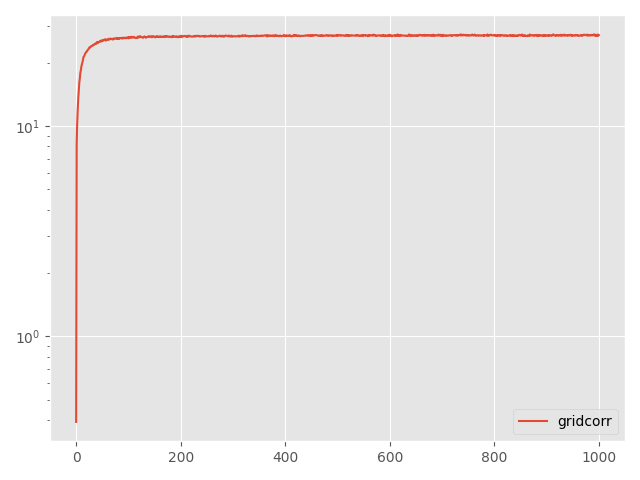

Data behind this chart, as committed beside it:
Step, topology, method, lr, clip, momentum, sigma, sigma-cor, epsilon, loss
0, grid, corr, 0.1, 0.1, 0.0, 3.957, 18.66, 5, 0.3914
5, grid, corr, 0.1, 0.1, 0.0, 3.957, 18.66, 5, 8.207
10, grid, corr, 0.1, 0.1, 0.0, 3.957, 18.66, 5, 10.33
15, grid, corr, 0.1, 0.1, 0.0, 3.957, 18.66, 5, 12.01
20, grid, corr, 0.1, 0.1, 0.0, 3.957, 18.66, 5, 13.5
25, grid, corr, 0.1, 0.1, 0.0, 3.957, 18.66, 5, 14.76
30, grid, corr, 0.1, 0.1, 0.0, 3.957, 18.66, 5, 16.04
35, grid, corr, 0.1, 0.1, 0.0, 3.957, 18.66, 5, 16.84
40, grid, corr, 0.1, 0.1, 0.0, 3.957, 18.66, 5, 17.91
45, grid, corr, 0.1, 0.1, 0.0, 3.957, 18.66, 5, 18.45
50, grid, corr, 0.1, 0.1, 0.0, 3.957, 18.66, 5, 19.2
55, grid, corr, 0.1, 0.1, 0.0, 3.957, 18.66, 5, 19.67
60, grid, corr, 0.1, 0.1, 0.0, 3.957, 18.66, 5, 20.15
65, grid, corr, 0.1, 0.1, 0.0, 3.957, 18.66, 5, 20.57
70, grid, corr, 0.1, 0.1, 0.0, 3.957, 18.66, 5, 21.27
75, grid, corr, 0.1, 0.1, 0.0, 3.957, 18.66, 5, 21.46
80, grid, corr, 0.1, 0.1, 0.0, 3.957, 18.66, 5, 21.65
85, grid, corr, 0.1, 0.1, 0.0, 3.957, 18.66, 5, 22.05
90, grid, corr, 0.1, 0.1, 0.0, 3.957, 18.66, 5, 22.22
95, grid, corr, 0.1, 0.1, 0.0, 3.957, 18.66, 5, 22.49
100, grid, corr, 0.1, 0.1, 0.0, 3.957, 18.66, 5, 22.53
105, grid, corr, 0.1, 0.1, 0.0, 3.957, 18.66, 5, 22.75
110, grid, corr, 0.1, 0.1, 0.0, 3.957, 18.66, 5, 23.02
115, grid, corr, 0.1, 0.1, 0.0, 3.957, 18.66, 5, 23.09
120, grid, corr, 0.1, 0.1, 0.0, 3.957, 18.66, 5, 23.34
125, grid, corr, 0.1, 0.1, 0.0, 3.957, 18.66, 5, 23.59
130, grid, corr, 0.1, 0.1, 0.0, 3.957, 18.66, 5, 23.71
135, grid, corr, 0.1, 0.1, 0.0, 3.957, 18.66, 5, 23.64
140, grid, corr, 0.1, 0.1, 0.0, 3.957, 18.66, 5, 23.81
145, grid, corr, 0.1, 0.1, 0.0, 3.957, 18.66, 5, 24.04
150, grid, corr, 0.1, 0.1, 0.0, 3.957, 18.66, 5, 24.08
155, grid, corr, 0.1, 0.1, 0.0, 3.957, 18.66, 5, 24.12
160, grid, corr, 0.1, 0.1, 0.0, 3.957, 18.66, 5, 24.1
165, grid, corr, 0.1, 0.1, 0.0, 3.957, 18.66, 5, 24.37
170, grid, corr, 0.1, 0.1, 0.0, 3.957, 18.66, 5, 24.41
175, grid, corr, 0.1, 0.1, 0.0, 3.957, 18.66, 5, 24.4
180, grid, corr, 0.1, 0.1, 0.0, 3.957, 18.66, 5, 24.63
185, grid, corr, 0.1, 0.1, 0.0, 3.957, 18.66, 5, 24.61
190, grid, corr, 0.1, 0.1, 0.0, 3.957, 18.66, 5, 24.58
195, grid, corr, 0.1, 0.1, 0.0, 3.957, 18.66, 5, 24.92
200, grid, corr, 0.1, 0.1, 0.0, 3.957, 18.66, 5, 25.09
205, grid, corr, 0.1, 0.1, 0.0, 3.957, 18.66, 5, 24.75
210, grid, corr, 0.1, 0.1, 0.0, 3.957, 18.66, 5, 25.09
215, grid, corr, 0.1, 0.1, 0.0, 3.957, 18.66, 5, 25.08
220, grid, corr, 0.1, 0.1, 0.0, 3.957, 18.66, 5, 25.14
225, grid, corr, 0.1, 0.1, 0.0, 3.957, 18.66, 5, 25.29
230, grid, corr, 0.1, 0.1, 0.0, 3.957, 18.66, 5, 25.19
235, grid, corr, 0.1, 0.1, 0.0, 3.957, 18.66, 5, 25.43
240, grid, corr, 0.1, 0.1, 0.0, 3.957, 18.66, 5, 25.49
245, grid, corr, 0.1, 0.1, 0.0, 3.957, 18.66, 5, 25.25
250, grid, corr, 0.1, 0.1, 0.0, 3.957, 18.66, 5, 25.59
255, grid, corr, 0.1, 0.1, 0.0, 3.957, 18.66, 5, 25.56
260, grid, corr, 0.1, 0.1, 0.0, 3.957, 18.66, 5, 25.46
265, grid, corr, 0.1, 0.1, 0.0, 3.957, 18.66, 5, 25.59
270, grid, corr, 0.1, 0.1, 0.0, 3.957, 18.66, 5, 25.79
275, grid, corr, 0.1, 0.1, 0.0, 3.957, 18.66, 5, 25.64
280, grid, corr, 0.1, 0.1, 0.0, 3.957, 18.66, 5, 25.83
285, grid, corr, 0.1, 0.1, 0.0, 3.957, 18.66, 5, 25.49
290, grid, corr, 0.1, 0.1, 0.0, 3.957, 18.66, 5, 25.79
295, grid, corr, 0.1, 0.1, 0.0, 3.957, 18.66, 5, 25.66
... 941 more rows
